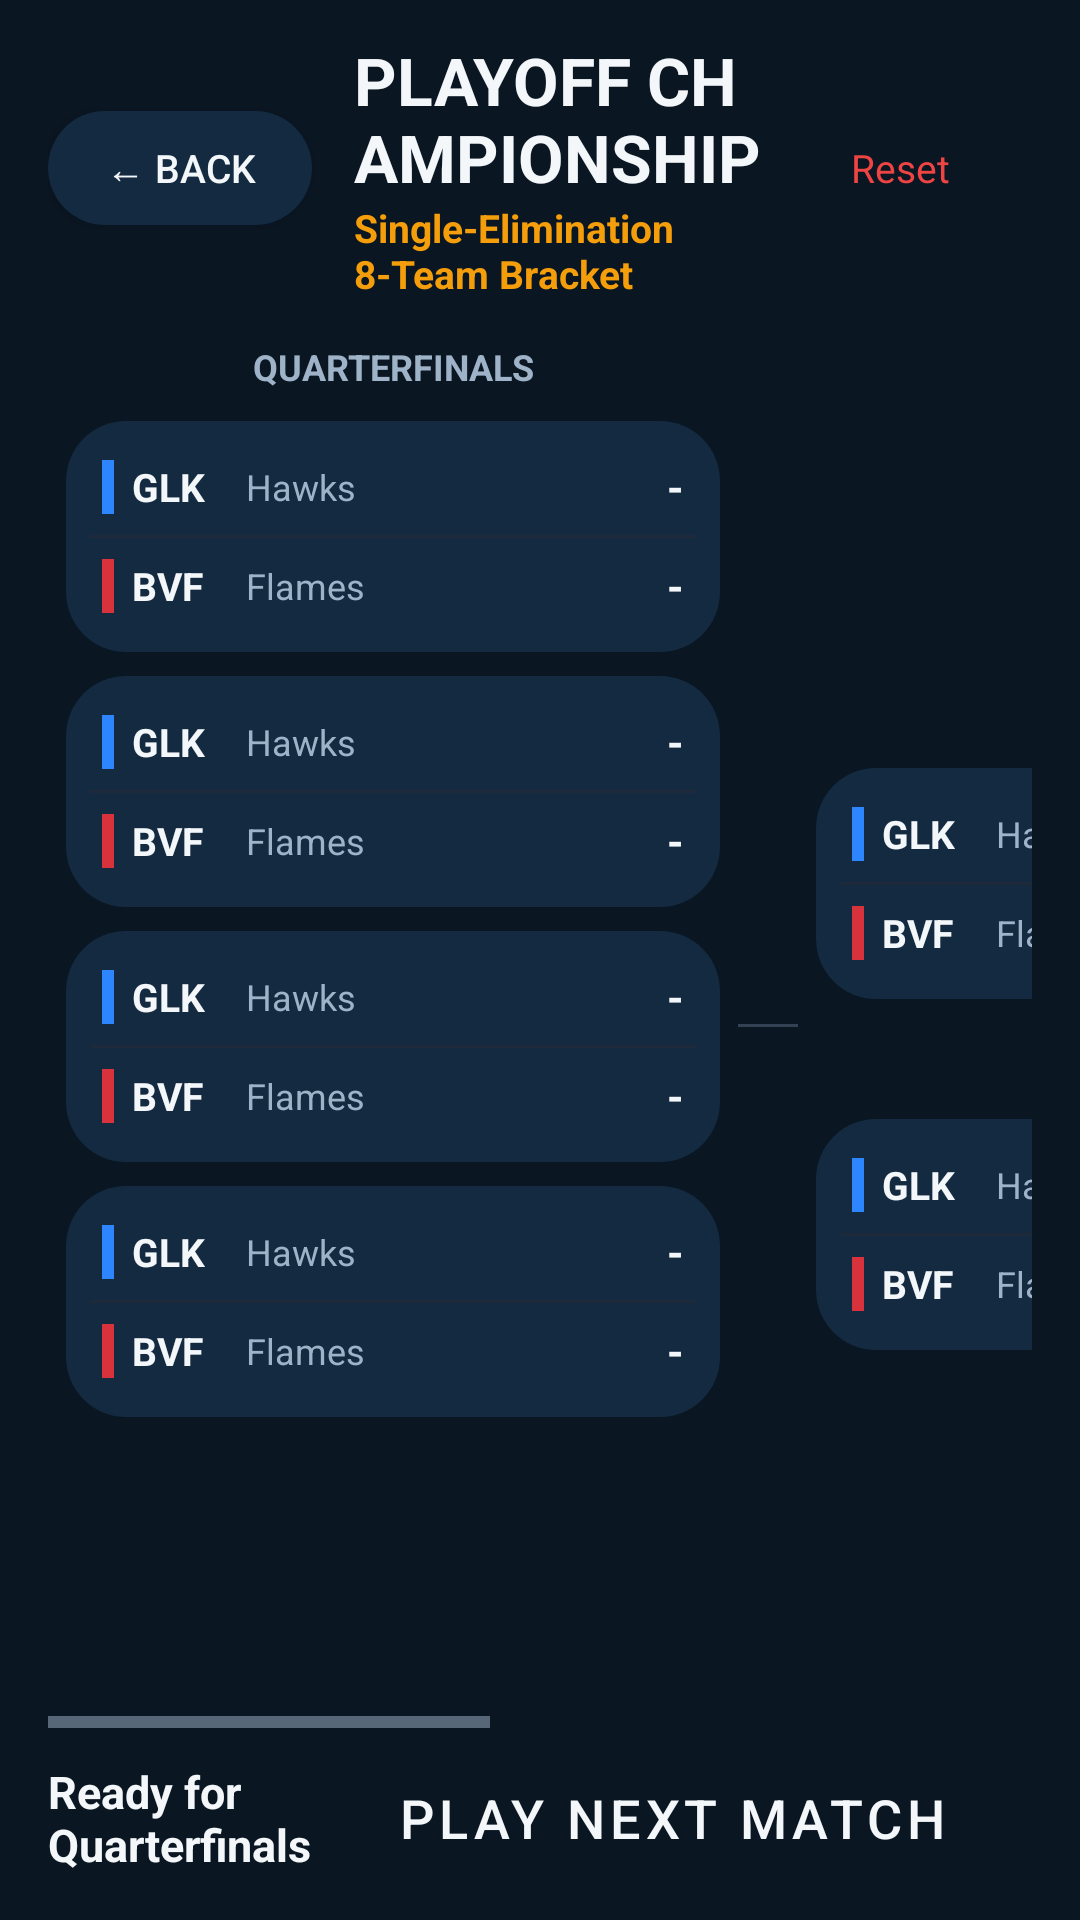

Reconstruct the res/layout file that produces this screen, plus the resources it refers to.
<!-- AndroidManifest.xml: application theme Theme.TableHockey -->
<!-- res/layout/activity_tournament.xml -->
<?xml version="1.0" encoding="utf-8"?>
<LinearLayout xmlns:android="http://schemas.android.com/apk/res/android"
    android:layout_width="match_parent"
    android:layout_height="match_parent"
    android:background="@color/bg_dark"
    android:orientation="vertical"
    android:paddingStart="16dp"
    android:paddingEnd="16dp"
    android:paddingTop="12dp"
    android:paddingBottom="12dp">

    
    <LinearLayout
        android:layout_width="match_parent"
        android:layout_height="wrap_content"
        android:orientation="horizontal"
        android:gravity="center_vertical"
        android:layout_marginBottom="8dp">

        <Button
            android:id="@+id/btnBack"
            android:layout_width="wrap_content"
            android:layout_height="38dp"
            android:background="@drawable/bg_card"
            android:text="← Back"
            android:textColor="@color/text_primary"
            android:paddingStart="14dp"
            android:paddingEnd="14dp"
            android:textSize="13sp" />

        <LinearLayout
            android:layout_width="0dp"
            android:layout_height="wrap_content"
            android:layout_weight="1"
            android:orientation="vertical"
            android:layout_marginStart="14dp">

            <TextView
                android:layout_width="wrap_content"
                android:layout_height="wrap_content"
                android:text="PLAYOFF CHAMPIONSHIP"
                android:textColor="@color/text_primary"
                android:textSize="22sp"
                android:textStyle="bold" />

            <TextView
                android:id="@+id/tvTournamentStatus"
                android:layout_width="wrap_content"
                android:layout_height="wrap_content"
                android:text="Single-Elimination 8-Team Bracket"
                android:textColor="#F59E0B"
                android:textSize="13sp"
                android:textStyle="bold" />
        </LinearLayout>

        <Button
            android:id="@+id/btnReset"
            style="@style/Widget.Material3.Button.OutlinedButton"
            android:layout_width="wrap_content"
            android:layout_height="38dp"
            android:text="Reset"
            android:textColor="#EF4444"
            android:textSize="13sp" />
    </LinearLayout>

    
    <LinearLayout
        android:id="@+id/layoutSetup"
        android:layout_width="match_parent"
        android:layout_height="0dp"
        android:layout_weight="1"
        android:orientation="vertical"
        android:gravity="center"
        android:visibility="gone">

        <LinearLayout
            android:layout_width="480dp"
            android:layout_height="wrap_content"
            android:orientation="vertical"
            android:background="@drawable/bg_card"
            android:padding="24dp">

            <TextView
                android:layout_width="wrap_content"
                android:layout_height="wrap_content"
                android:text="NEW TOURNAMENT SETUP"
                android:textColor="@color/text_primary"
                android:textSize="18sp"
                android:textStyle="bold"
                android:layout_marginBottom="16dp" />

            <TextView
                style="@style/SectionLabel"
                android:layout_width="wrap_content"
                android:layout_height="wrap_content"
                android:text="SELECT YOUR CLUB" />

            <TextView android:layout_width="wrap_content" android:layout_height="wrap_content" android:text="@string/clubs_follow_league" android:textColor="@color/text_secondary" android:textSize="11sp" android:layout_marginTop="4dp" />

            <Spinner
                android:id="@+id/spinnerSetupTeam"
                android:layout_width="match_parent"
                android:layout_height="46dp"
                android:layout_marginTop="8dp"
                android:layout_marginBottom="24dp" />

            <Button
                android:id="@+id/btnStartTournament"
                style="@style/MenuButton"
                android:layout_width="match_parent"
                android:text="START PLAYOFFS" />
        </LinearLayout>
    </LinearLayout>

    
    <HorizontalScrollView
        android:id="@+id/layoutBracket"
        android:layout_width="match_parent"
        android:layout_height="0dp"
        android:layout_weight="1"
        android:fillViewport="true">

        <LinearLayout
            android:layout_width="wrap_content"
            android:layout_height="match_parent"
            android:orientation="horizontal"
            android:gravity="center_vertical">

            
            <LinearLayout
                android:layout_width="230dp"
                android:layout_height="match_parent"
                android:orientation="vertical"
                android:padding="6dp">

                <TextView
                    android:layout_width="match_parent"
                    android:layout_height="wrap_content"
                    android:text="QUARTERFINALS"
                    android:textColor="@color/text_secondary"
                    android:textSize="12sp"
                    android:textStyle="bold"
                    android:gravity="center"
                    android:layout_marginBottom="6dp" />

                <include android:id="@+id/cardQf0" layout="@layout/item_bracket_match" />
                <include android:id="@+id/cardQf1" layout="@layout/item_bracket_match" />
                <include android:id="@+id/cardQf2" layout="@layout/item_bracket_match" />
                <include android:id="@+id/cardQf3" layout="@layout/item_bracket_match" />
            </LinearLayout>

            <View
                android:layout_width="20dp"
                android:layout_height="1dp"
                android:background="#334155" />

            
            <LinearLayout
                android:layout_width="230dp"
                android:layout_height="match_parent"
                android:orientation="vertical"
                android:gravity="center_vertical"
                android:padding="6dp">

                <TextView
                    android:layout_width="match_parent"
                    android:layout_height="wrap_content"
                    android:text="SEMIFINALS"
                    android:textColor="@color/text_secondary"
                    android:textSize="12sp"
                    android:textStyle="bold"
                    android:gravity="center"
                    android:layout_marginBottom="6dp" />

                <include android:id="@+id/cardSf0" layout="@layout/item_bracket_match" />
                <Space android:layout_width="match_parent" android:layout_height="32dp" />
                <include android:id="@+id/cardSf1" layout="@layout/item_bracket_match" />
            </LinearLayout>

            <View
                android:layout_width="20dp"
                android:layout_height="1dp"
                android:background="#334155" />

            
            <LinearLayout
                android:layout_width="230dp"
                android:layout_height="match_parent"
                android:orientation="vertical"
                android:gravity="center_vertical"
                android:padding="6dp">

                <TextView
                    android:layout_width="match_parent"
                    android:layout_height="wrap_content"
                    android:text="CHAMPIONSHIP FINAL"
                    android:textColor="#F59E0B"
                    android:textSize="12sp"
                    android:textStyle="bold"
                    android:gravity="center"
                    android:layout_marginBottom="6dp" />

                <include android:id="@+id/cardFinal" layout="@layout/item_bracket_match" />

                <LinearLayout
                    android:id="@+id/layoutTrophy"
                    android:layout_width="match_parent"
                    android:layout_height="wrap_content"
                    android:orientation="vertical"
                    android:gravity="center"
                    android:layout_marginTop="16dp"
                    android:visibility="gone">

                    <TextView
                        android:layout_width="wrap_content"
                        android:layout_height="wrap_content"
                        android:text="🏆"
                        android:textSize="48sp" />

                    <TextView
                        android:id="@+id/tvChampionName"
                        android:layout_width="wrap_content"
                        android:layout_height="wrap_content"
                        android:text="CHAMPION!"
                        android:textColor="#FBBF24"
                        android:textSize="16sp"
                        android:textStyle="bold" />
                </LinearLayout>
            </LinearLayout>
        </LinearLayout>
    </HorizontalScrollView>

    
    <LinearLayout
        android:layout_width="match_parent"
        android:layout_height="wrap_content"
        android:orientation="horizontal"
        android:gravity="center_vertical"
        android:layout_marginTop="8dp">

        <TextView
            android:id="@+id/tvMatchPrompt"
            android:layout_width="0dp"
            android:layout_height="wrap_content"
            android:layout_weight="1"
            android:text="Ready for Quarterfinals"
            android:textColor="@color/text_primary"
            android:textSize="15sp"
            android:textStyle="bold" />

        <Button
            android:id="@+id/btnPlayMatch"
            style="@style/MenuButton"
            android:layout_width="240dp"
            android:layout_height="44dp"
            android:text="PLAY NEXT MATCH" />
    </LinearLayout>

</LinearLayout>
<!-- res/layout/item_bracket_match.xml (included above) -->
<?xml version="1.0" encoding="utf-8"?>
<LinearLayout xmlns:android="http://schemas.android.com/apk/res/android"
    android:layout_width="match_parent"
    android:layout_height="wrap_content"
    android:orientation="vertical"
    android:background="@drawable/bg_card"
    android:padding="8dp"
    android:layout_marginTop="4dp"
    android:layout_marginBottom="4dp">

    
    <LinearLayout
        android:id="@+id/rowTeam1"
        android:layout_width="match_parent"
        android:layout_height="28dp"
        android:orientation="horizontal"
        android:gravity="center_vertical"
        android:paddingStart="4dp"
        android:paddingEnd="4dp">

        <View
            android:id="@+id/colorTeam1"
            android:layout_width="4dp"
            android:layout_height="18dp"
            android:background="#2E86FF"
            android:layout_marginEnd="6dp" />

        <TextView
            android:id="@+id/tvAbbr1"
            android:layout_width="38dp"
            android:layout_height="wrap_content"
            android:text="GLK"
            android:textColor="@color/text_primary"
            android:textSize="13sp"
            android:textStyle="bold" />

        <TextView
            android:id="@+id/tvName1"
            android:layout_width="0dp"
            android:layout_height="wrap_content"
            android:layout_weight="1"
            android:text="Hawks"
            android:textColor="@color/text_secondary"
            android:textSize="12sp"
            android:singleLine="true" />

        <TextView
            android:id="@+id/tvScore1"
            android:layout_width="24dp"
            android:layout_height="wrap_content"
            android:text="-"
            android:textColor="@color/text_primary"
            android:textSize="14sp"
            android:textStyle="bold"
            android:gravity="end" />
    </LinearLayout>

    <View
        android:layout_width="match_parent"
        android:layout_height="1dp"
        android:background="#1E293B"
        android:layout_marginTop="2dp"
        android:layout_marginBottom="2dp" />

    
    <LinearLayout
        android:id="@+id/rowTeam2"
        android:layout_width="match_parent"
        android:layout_height="28dp"
        android:orientation="horizontal"
        android:gravity="center_vertical"
        android:paddingStart="4dp"
        android:paddingEnd="4dp">

        <View
            android:id="@+id/colorTeam2"
            android:layout_width="4dp"
            android:layout_height="18dp"
            android:background="#D8323C"
            android:layout_marginEnd="6dp" />

        <TextView
            android:id="@+id/tvAbbr2"
            android:layout_width="38dp"
            android:layout_height="wrap_content"
            android:text="BVF"
            android:textColor="@color/text_primary"
            android:textSize="13sp"
            android:textStyle="bold" />

        <TextView
            android:id="@+id/tvName2"
            android:layout_width="0dp"
            android:layout_height="wrap_content"
            android:layout_weight="1"
            android:text="Flames"
            android:textColor="@color/text_secondary"
            android:textSize="12sp"
            android:singleLine="true" />

        <TextView
            android:id="@+id/tvScore2"
            android:layout_width="24dp"
            android:layout_height="wrap_content"
            android:text="-"
            android:textColor="@color/text_primary"
            android:textSize="14sp"
            android:textStyle="bold"
            android:gravity="end" />
    </LinearLayout>

</LinearLayout>
<!-- resources referenced by this layout -->
<resources>
  <color name="bg_dark">#0A1622</color>
  <color name="text_primary">#F4F7FA</color>
  <color name="text_secondary">#9FB3C8</color>
  <!-- drawable bg_card (drawable) -->
  <?xml version="1.0" encoding="utf-8"?>
  <shape xmlns:android="http://schemas.android.com/apk/res/android">
      <solid android:color="@color/bg_dark_2" />
      <corners android:radius="20dp" />
  </shape>
  <string name="clubs_follow_league">Clubs follow the league chosen in Match Setup</string>
  <style name="MenuButton" parent="Widget.MaterialComponents.Button">
          <item name="android:layout_width">match_parent</item>
          <item name="android:layout_height">56dp</item>
          <item name="android:textSize">18sp</item>
          <item name="android:textAllCaps">false</item>
          <item name="backgroundTint">@color/button_bg</item>
          <item name="android:textColor">@color/text_primary</item>
          <item name="cornerRadius">14dp</item>
      </style>
  <style name="SectionLabel">
          <item name="android:textColor">@color/text_secondary</item>
          <item name="android:textSize">13sp</item>
          <item name="android:textAllCaps">true</item>
          <item name="android:letterSpacing">0.08</item>
      </style>
  <style name="Theme.TableHockey" parent="Theme.MaterialComponents.NoActionBar">
          <item name="colorPrimary">@color/accent</item>
          <item name="colorPrimaryDark">@color/bg_dark</item>
          <item name="colorAccent">@color/accent</item>
          <item name="android:windowBackground">@color/bg_dark</item>
          <item name="android:statusBarColor">@color/bg_dark</item>
          <item name="android:navigationBarColor">@color/bg_dark</item>
          <item name="android:windowFullscreen">false</item>
          <item name="android:spinnerItemStyle">@style/SpinnerItem</item>
          <item name="android:textColorPrimary">@color/text_primary</item>
          <item name="android:textColorSecondary">@color/text_secondary</item>
      </style>
  <color name="bg_dark_2">#132A40</color>
  <color name="button_bg">#173A5E</color>
  <color name="accent">#2E86FF</color>
  <style name="SpinnerItem" parent="Widget.AppCompat.TextView.SpinnerItem">
          <item name="android:textColor">@color/text_primary</item>
      </style>
</resources>
